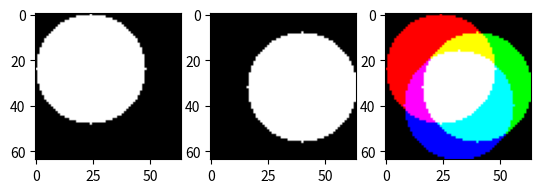

Generate this figure with matplotlib: (Note: this script raises an exception after producing the figure.)
import numpy as np
import matplotlib.pyplot as plt
%matplotlib inline

M,N = (64,64)
Centers = ((24,24),(40,32),(32,40))
X,Y = np.meshgrid(range(M),range(N))
Masker = lambda x,y,c: (x-c[0])**2 + (y-c[1])**2
Radius = 24
Mask0 = Masker(X,Y,Centers[0]) > Radius**2
Mask1 = Masker(X,Y,Centers[1]) > Radius**2
Mask2 = Masker(X,Y,Centers[2]) > Radius**2
Figure = np.ones(shape=(M,N,3))
Figure[Mask0,0] = 0
Figure[Mask1,1] = 0
Figure[Mask2,2] = 0
Figure[~Mask0,0] = 1
Figure[~Mask1,1] = 1
Figure[~Mask2,2] = 1

fig,ax = plt.subplots(nrows=1,ncols=3)
for i in range(3):
    ax[i].imshow(Figure[:,:,i],cmap='gray')
    

plt.imshow(Figure)

Flower = plt.imread("./Figures/Flower.jpg")
plt.imshow(Flower)

MyFlow = Flower.copy()
MyFlow.setflags(write=1)
plt.imshow(Flower)

MyFlow[25:350,25:350,0] = 255
plt.imshow(MyFlow[...,0],cmap='Reds')